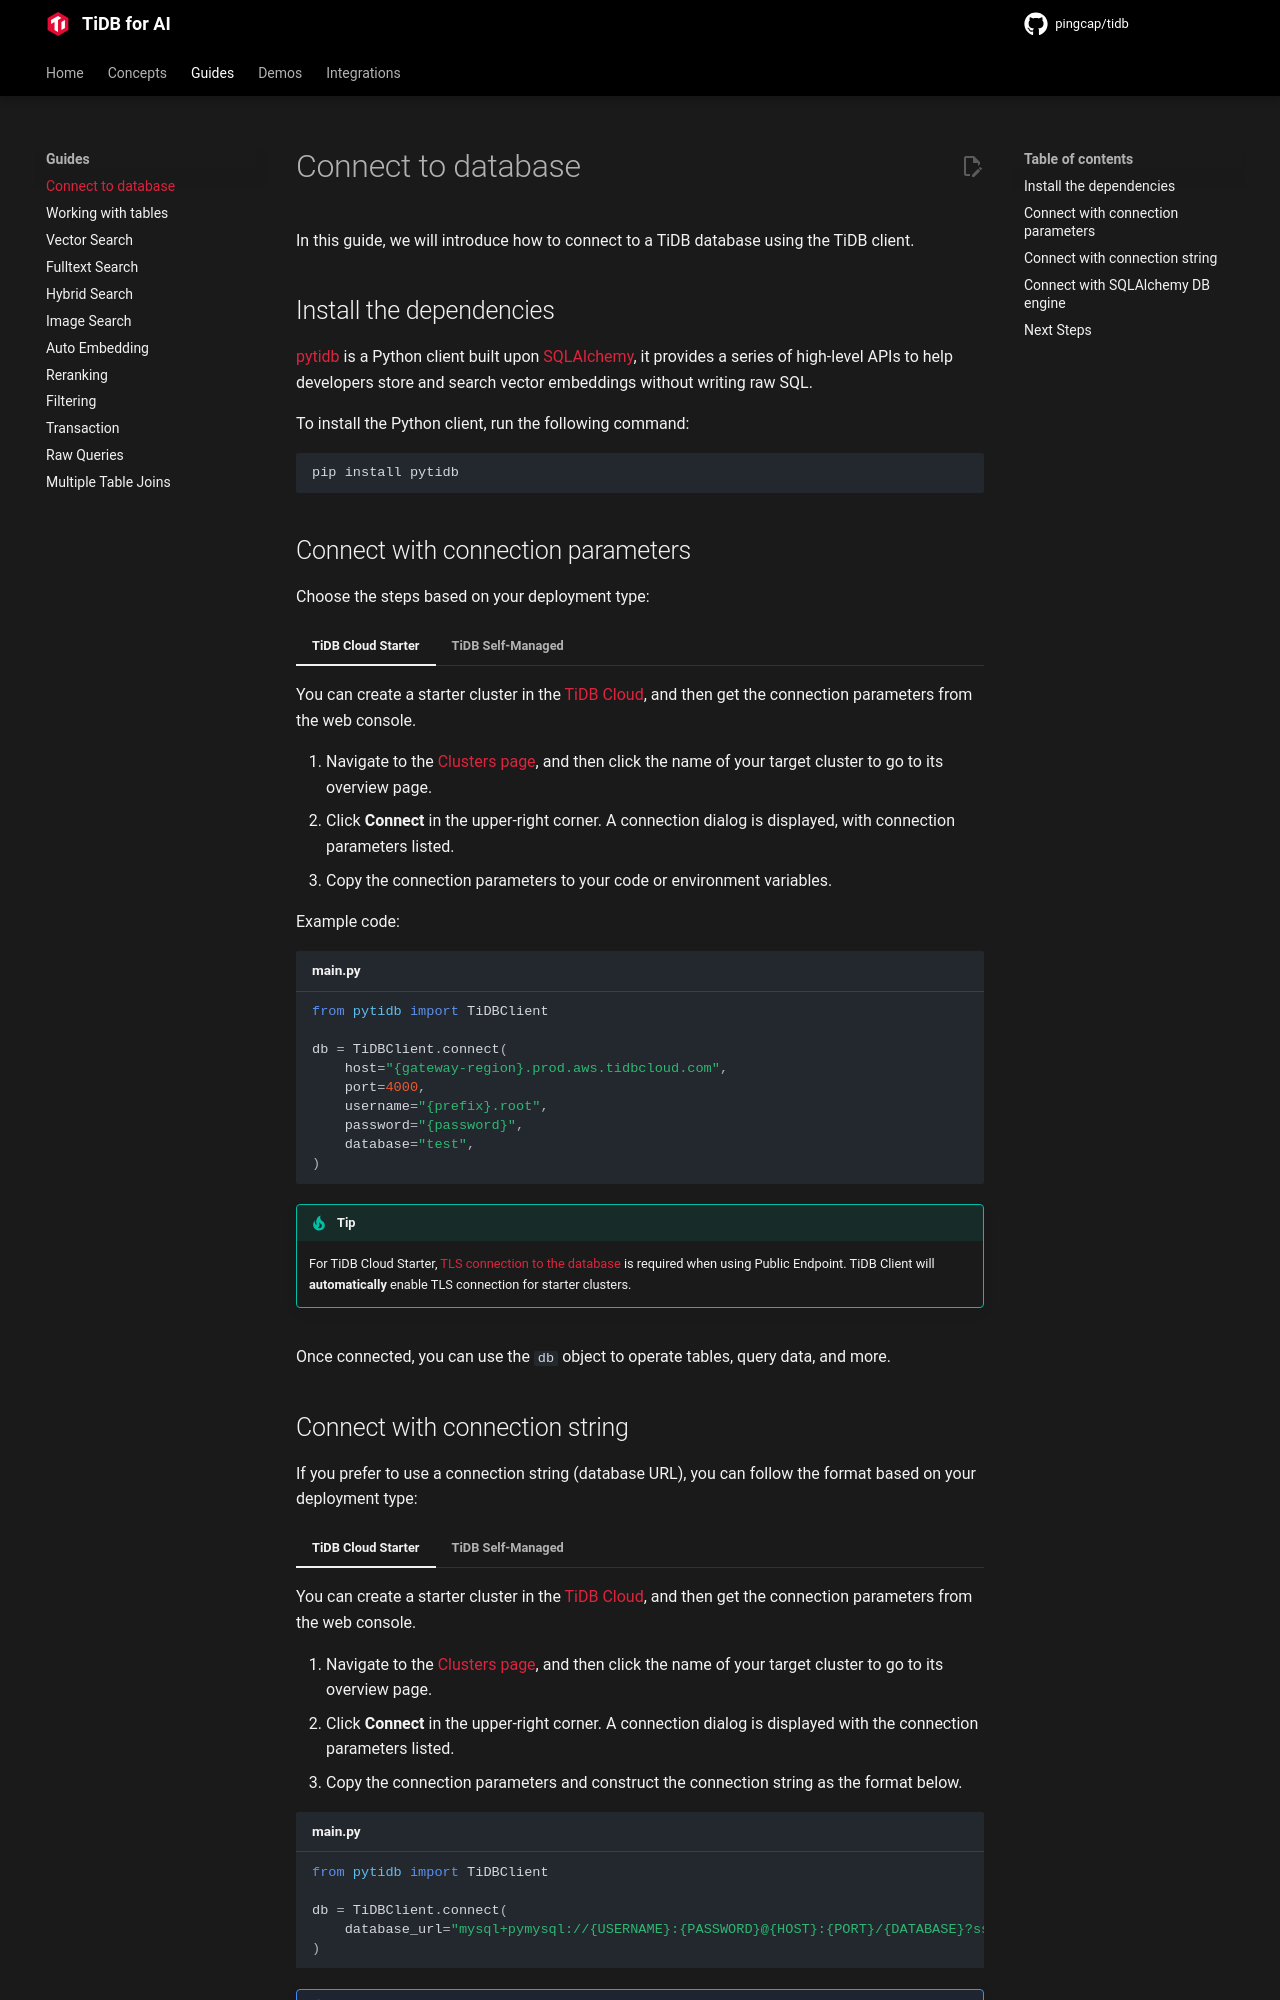

repository: pingcap/pingcap.github.io · page: ai/guides/connect/index.html · generator: mkdocs

# Connect to database

In this guide, we will introduce how to connect to a TiDB database using the TiDB client.

## Install the dependencies

[pytidb](https://github.com/pingcap/pytidb) is a Python client built upon [SQLAlchemy](https://sqlalchemy.org/), it provides a series of high-level APIs to help developers store and search vector embeddings without writing raw SQL.

To install the Python client, run the following command:

```bash
pip install pytidb
```

## Connect with connection parameters

Choose the steps based on your deployment type:

=== "TiDB Cloud Serverless"

    You can create a serverless cluster in the [TiDB Cloud](https://tidbcloud.com/free-trial/), and then get the connection parameters from the web console.

    1. Navigate to the [Clusters page](https://tidbcloud.com/clusters), and then click the name of your target cluster to go to its overview page.
    2. Click **Connect** in the upper-right corner. A connection dialog is displayed, with connection parameters listed.
    3. Copy the connection parameters to your code or environment variables.

    Example code:

    ```python title="main.py"
    from pytidb import TiDBClient

    db = TiDBClient.connect(
        host="{gateway-region}.prod.aws.tidbcloud.com",
        port=4000,
        username="{prefix}.root",
        password="{password}",
        database="test",
    )
    ```

    !!! tip

        For TiDB Cloud Serverless, [TLS connection to the database](https://docs.pingcap.com/tidbcloud/secure-connections-to-serverless-clusters/) is required when using Public Endpoint. TiDB Client will **automatically** enable TLS connection for serverless clusters.

=== "TiDB Self-Managed"

    You can follow [Quick Start with TiDB Self-Managed](https://docs.pingcap.com/tidb/stable/quick-start-with-tidb/#deploy-a-local-test-cluster) to deploy a TiDB cluster for testing.

    Example code:

    ```python title="main.py"
    from pytidb import TiDBClient

    db = TiDBClient.connect(
        host="{tidb_server_host}",
        port=4000,
        username="root",
        password="{password}",
        database="test",
    )
    ```

    !!! tip
    
        If you are using `tiup playground` to deploy a TiDB cluster for testing, the default host is `127.0.0.1` and the default password is empty.

Once connected, you can use the `db` object to operate tables, query data, and more.
